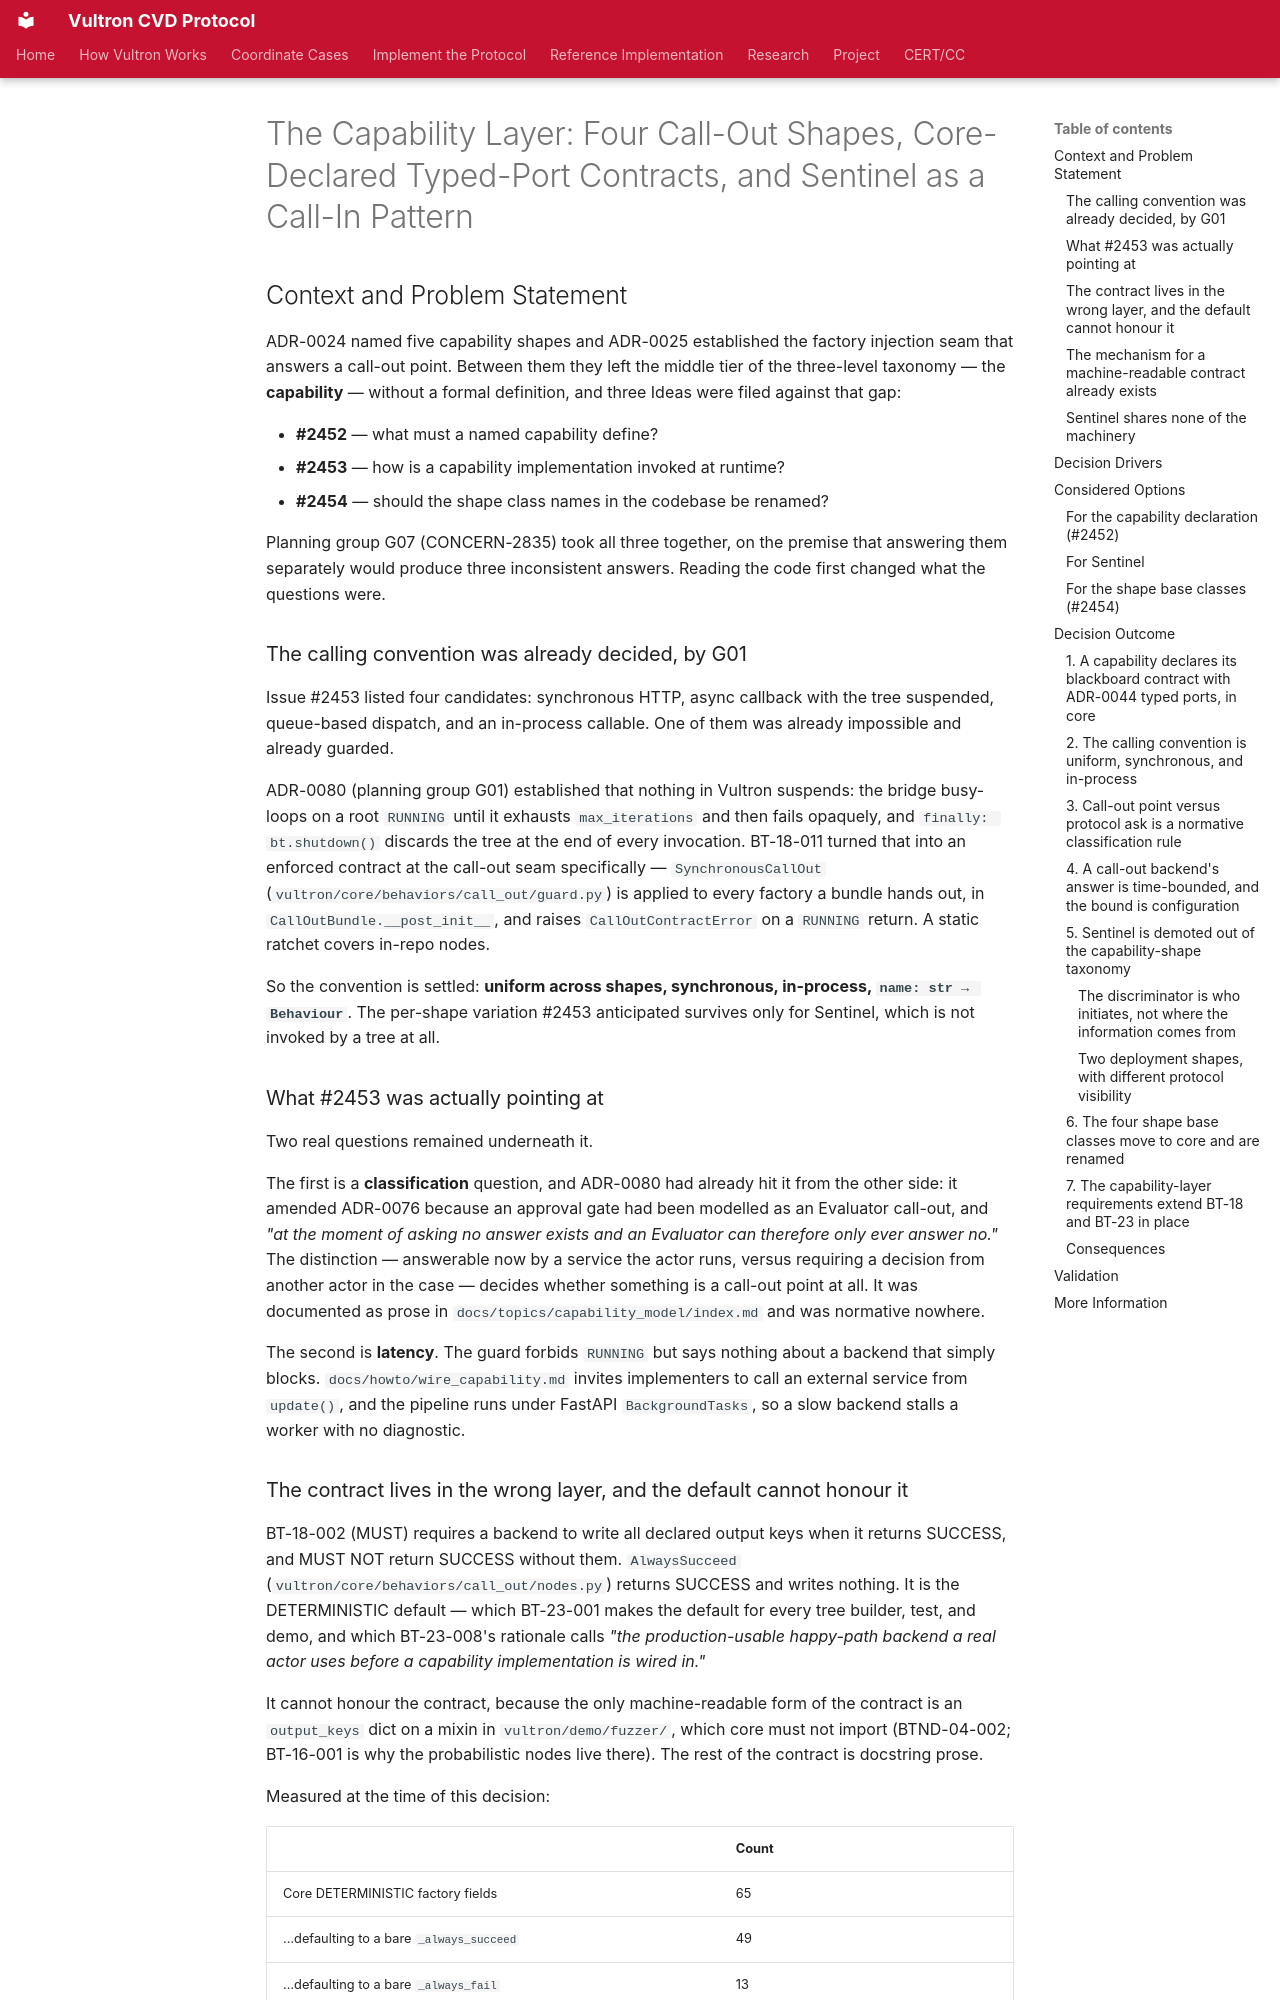

repository: CERTCC/Vultron · page: adr/0097-capability-layer-four-shapes-and-core-declared-contracts/index.html · generator: mkdocs

---
status: accepted
date: 2026-09-18
created: 2026-09-18
updated: 2026-09-18
revision: 1
deciders: Allen D. Householder
consulted: Claude Opus 5
informed: []
partially_superseded_by:
  - 0183-a-call-out-backend-answers-yes-no-or-error-and-the-seam-turns-the-answer-into-tree-behaviour.md
stakeholder_type: [project-contributor]
partially_supersedes: 0024-coordination-agent-taxonomy.md
---

# The Capability Layer: Four Call-Out Shapes, Core-Declared Typed-Port Contracts, and Sentinel as a Call-In Pattern

## Context and Problem Statement

ADR-0024 named five capability shapes and ADR-0025 established the factory
injection seam that answers a call-out point. Between them they left the middle
tier of the three-level taxonomy — the **capability** — without a formal
definition, and three Ideas were filed against that gap:

- **#2452** — what must a named capability define?
- **#2453** — how is a capability implementation invoked at runtime?
- **#2454** — should the shape class names in the codebase be renamed?

Planning group G07 (CONCERN-2835) took all three together, on the premise that
answering them separately would produce three inconsistent answers. Reading the
code first changed what the questions were.

### The calling convention was already decided, by G01

Issue #2453 listed four candidates: synchronous HTTP, async callback with the
tree suspended, queue-based dispatch, and an in-process callable. One of them was
already impossible and already guarded.

ADR-0080 (planning group G01) established that nothing in Vultron suspends: the
bridge busy-loops on a root `RUNNING` until it exhausts `max_iterations` and then
fails opaquely, and `finally: bt.shutdown()` discards the tree at the end of every
invocation. BT-18-011 turned that into an enforced contract at the call-out seam
specifically — `SynchronousCallOut`
(`vultron/core/behaviors/call_out/guard.py`) is applied to every factory a bundle
hands out, in `CallOutBundle.__post_init__`, and raises `CallOutContractError` on
a `RUNNING` return. A static ratchet covers in-repo nodes.

So the convention is settled: **uniform across shapes, synchronous, in-process,
`name: str → Behaviour`**. The per-shape variation #2453 anticipated survives only
for Sentinel, which is not invoked by a tree at all.

### What #2453 was actually pointing at

Two real questions remained underneath it.

The first is a **classification** question, and ADR-0080 had already hit it from
the other side: it amended ADR-0076 because an approval gate had been modelled as
an Evaluator call-out, and *"at the moment of asking no answer exists and an
Evaluator can therefore only ever answer no."* The distinction — answerable now by
a service the actor runs, versus requiring a decision from another actor in the
case — decides whether something is a call-out point at all. It was documented as
prose in `docs/topics/capability_model/index.md` and was normative nowhere.

The second is **latency**. The guard forbids `RUNNING` but says nothing about a
backend that simply blocks. `docs/howto/wire_capability.md` invites implementers
to call an external service from `update()`, and the pipeline runs under FastAPI
`BackgroundTasks`, so a slow backend stalls a worker with no diagnostic.
